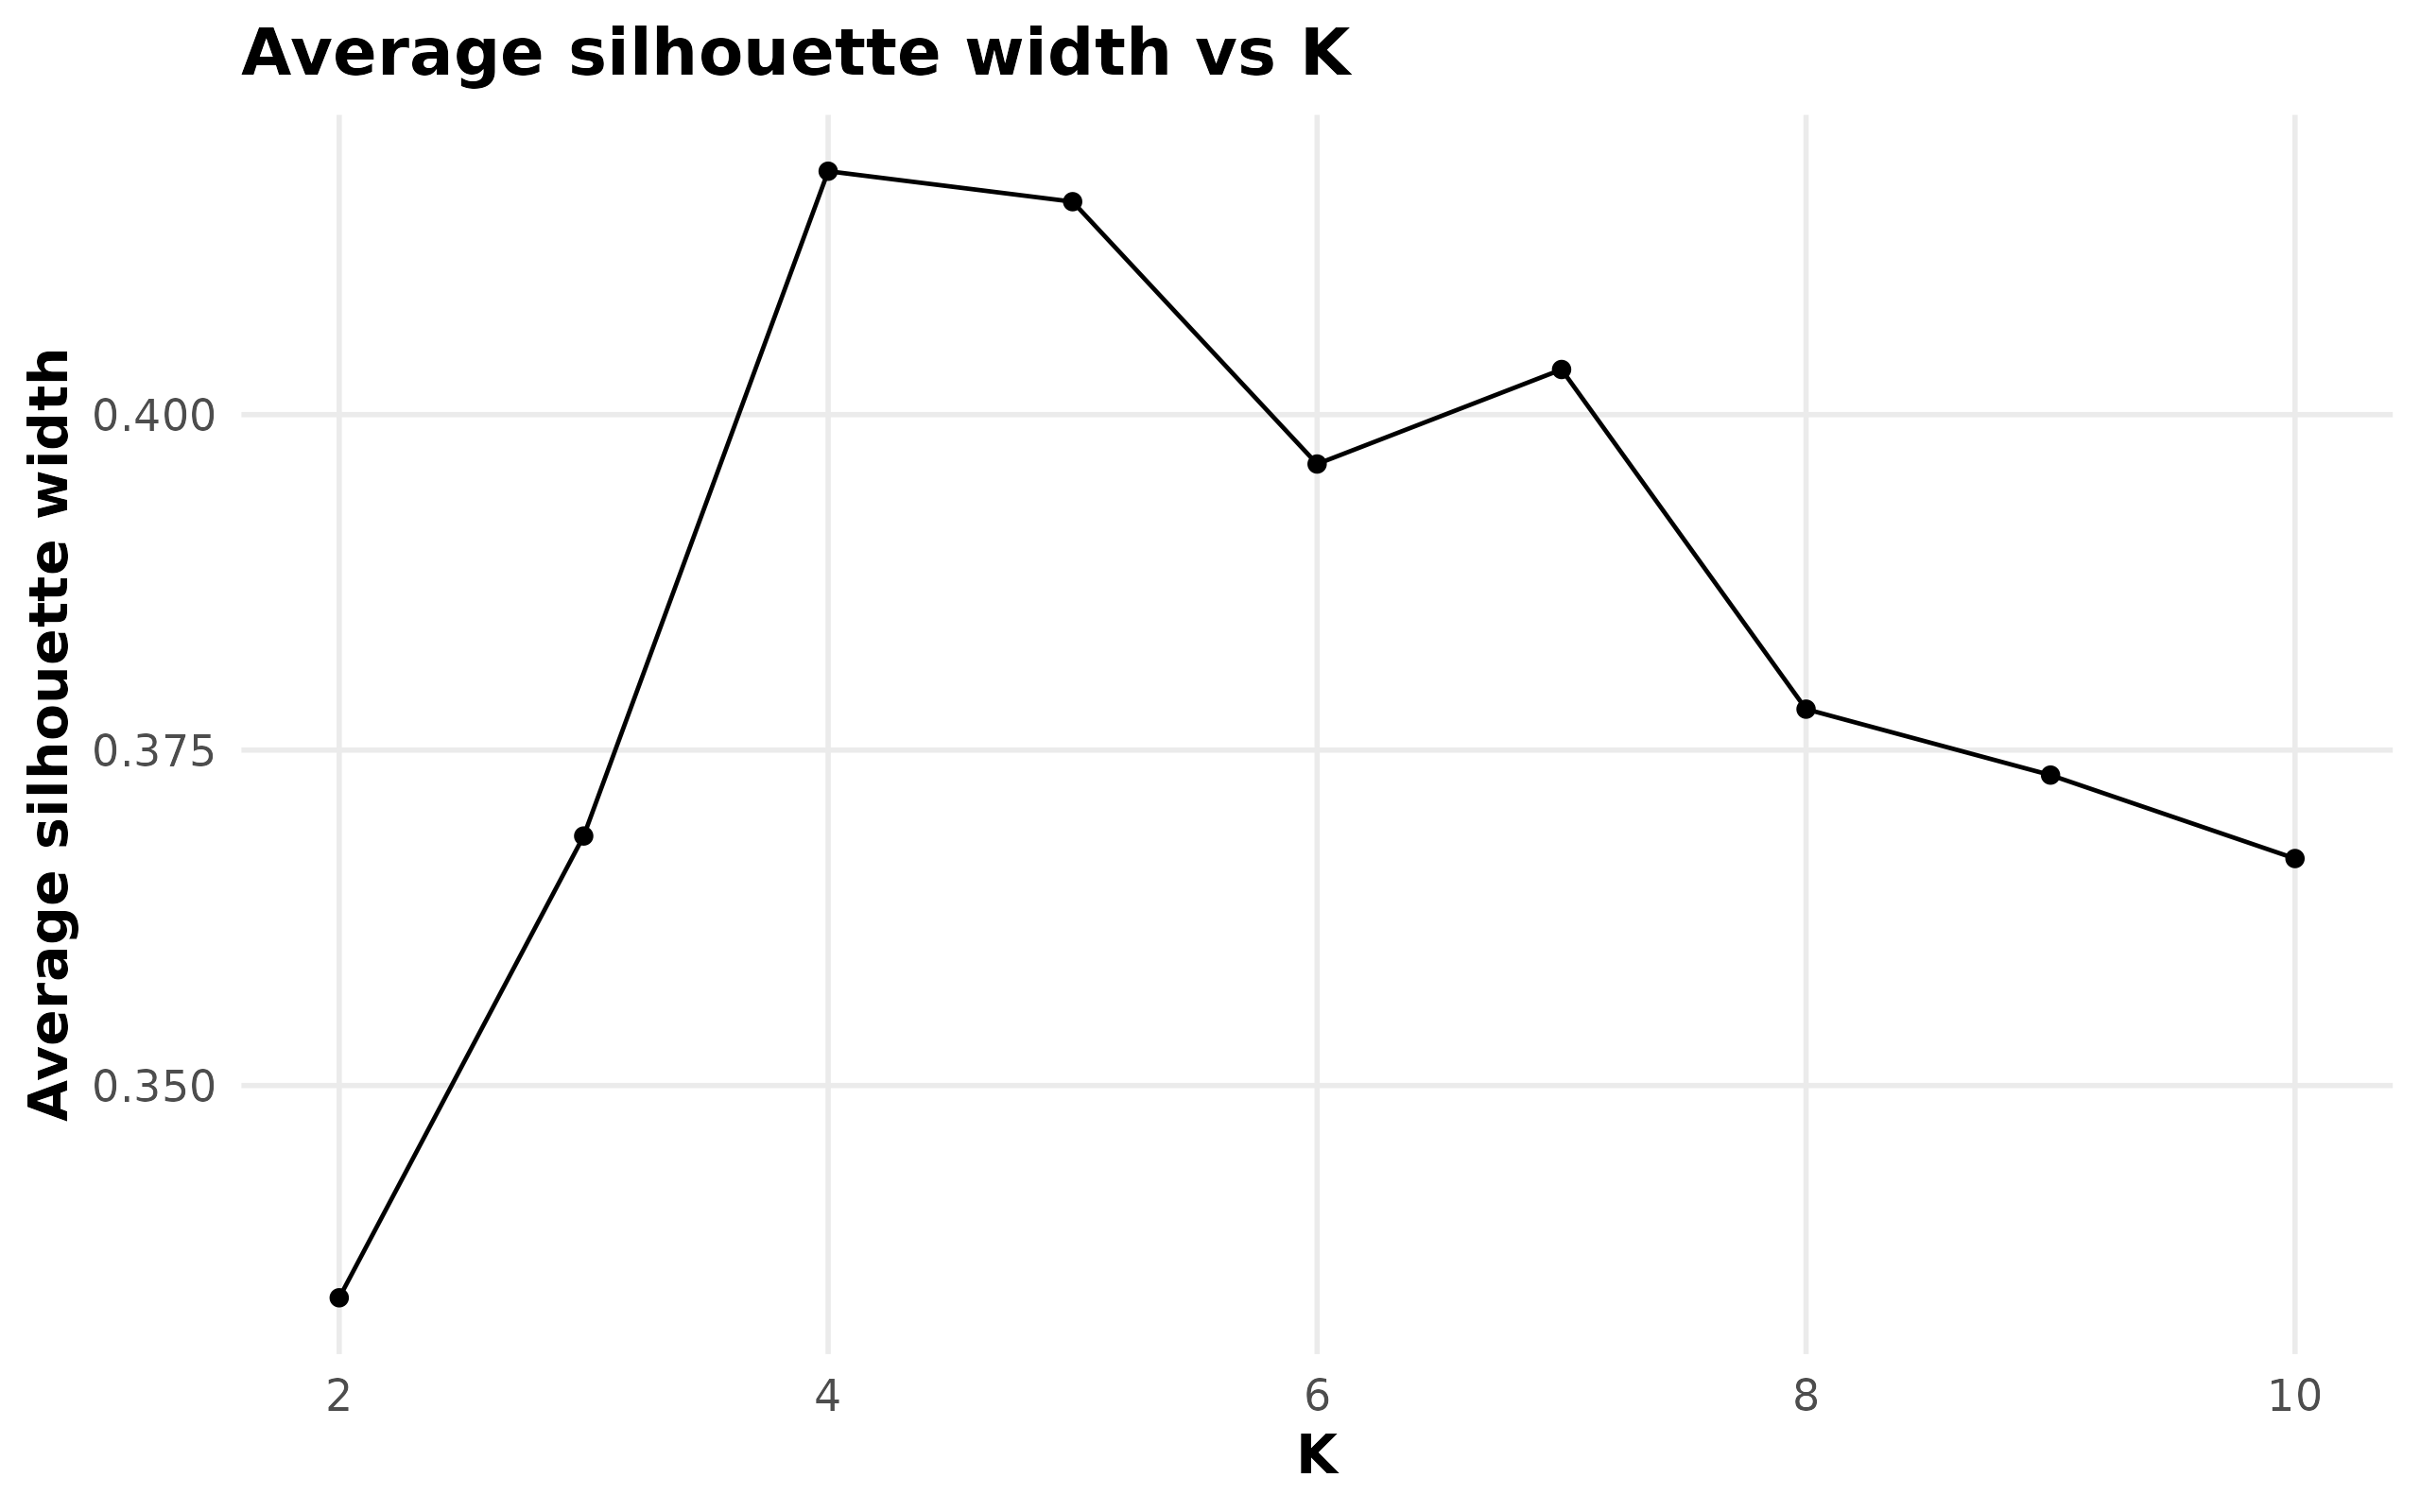

The table this chart was drawn from, first rows:
k, avg_sil_width, min_sil_width
2, 0.3342, -0.4932
3, 0.3686, -0.5255
4, 0.4181, -0.7434
5, 0.4159, -0.7447
6, 0.3963, -0.7447
7, 0.4034, -0.7153
8, 0.378, -0.7153
9, 0.3731, -0.7074
10, 0.3669, -0.7074
